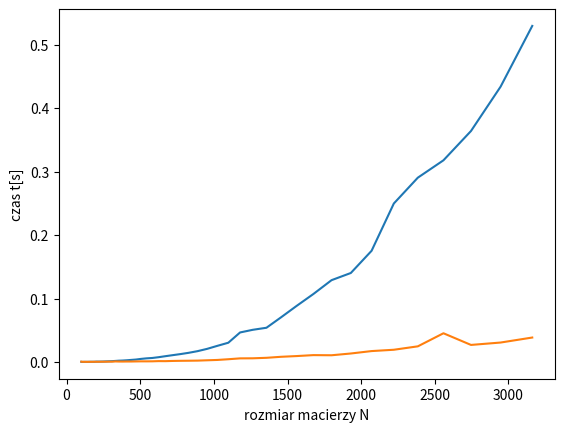

Here is the Python script that generated this plot:
import numpy as np
import scipy as sp
import scipy.linalg as spl
import scipy.sparse as sps
import scipy.sparse.linalg
import matplotlib
import matplotlib.pyplot as plt
import time

def calc(N):
	# Na potrzeby wzoru Shermana-Morrisona
	data = np.array([np.full(N, 9), np.full(N, 7)])
	offsets = np.array([0, 1])
	B = sps.dia_matrix((data, offsets), shape=(N, N))
	u = np.full(N, 1)
	v = u

	# Wyraz wolny
	b = np.full(N, 5)

	# Macierz A = B+uv^T
	A = B.toarray() + np.outer(u, v)

	# Sprawdzenie, nie wykorzystujące struktury macierzy
	start = time.time()
	y1 = np.linalg.solve(A, b)
	end = time.time()
	t1 = end - start

	# Rozwiązanie z wykożystaniem wzoru Shermana-Morrisona
	start = time.time()
	LU = sps.linalg.splu(B.tocsc(), permc_spec='NATURAL')
	p = LU.solve(b)
	q = LU.solve(u)
	y2 = p - (np.matmul(np.outer(q, v), p)) / (1 + np.dot(v, q))
	end = time.time()
	t2 = end - start

	tolerance = 6
	roundarr = lambda arr: list(map(lambda x: round(x, tolerance), arr))
	assert(roundarr(y1) == roundarr(y2))

	return np.array([t1, t2])

# matplotlib.use("pgf")
# matplotlib.rcParams.update({
# 	"pgf.texsystem": "pdflatex",
# 	'font.family': 'serif',
# 	'text.usetex': True,
# 	'pgf.rcfonts': False,
# })

space = np.logspace(2, 3.5, num=50, dtype=int)
data = [calc(n) for n in space]
fig = plt.figure()
ax = fig.gca()
# ax.set_ylim(0, 2)
ax.set_ylabel('czas t[s]')
ax.set_xlabel('rozmiar macierzy N')
ax.plot(space, data)
plt.show()